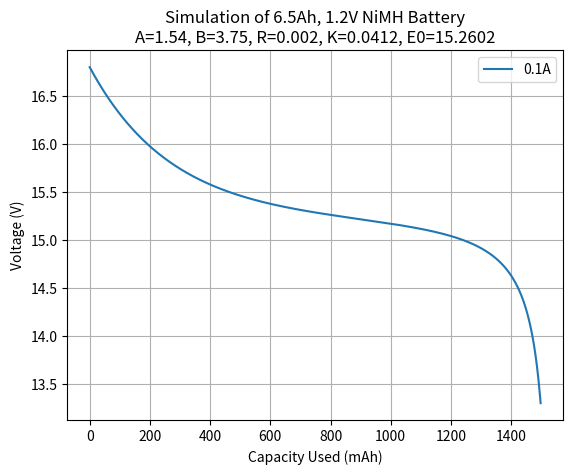

The script that saved this image:
import math
import matplotlib.pyplot as plt

class LowPassFilter:
    def __init__(self, reaction_time, initial_time=0, initial_current=0):
        self.filtered_current = initial_current
        self.current_time = initial_time
        self.reaction_time = reaction_time
    
    def setInitial(self, time, current):
        self.current_time = time
        self.filtered_current = current

    def update(self, current, time):
        filter_val = math.exp(- (time - self.current_time) / self.reaction_time)
        self.current_time = time
        
        self.filtered_current = self.filtered_current * (1 - filter_val) + current * filter_val
        return self.filtered_current

class LiionDischarger:
    def __init__(self, full_voltage, capacity, nominal_voltage, nominal_capacity, internal_resistance, exponential_voltage, exponential_capacity, curve_current, min_voltage, reaction_time):
        self.full_voltage = full_voltage
        self.capacity = capacity
        self.nominal_voltage = nominal_voltage
        self.nominal_capacity = nominal_capacity
        self.internal_resistance = internal_resistance
        self.exponential_voltage = exponential_voltage
        self.exponential_capacity = exponential_capacity
        self.curve_current = curve_current
        self.min_voltage = min_voltage
        self.reaction_time = reaction_time

        self.A = full_voltage - exponential_voltage
        self.B = 3 / exponential_capacity
        self.E0 = full_voltage + internal_resistance * curve_current - A
        self.K = ((capacity - exponential_capacity) * (E0 - internal_resistance * curve_current + A * math.exp(-B * exponential_capacity) - exponential_voltage)) / (capacity * (exponential_capacity + curve_current))
        self.lpf = LowPassFilter(reaction_time)

    def setInitial(self, time, current):
        self.lpf.setInitial(time, current)
    
    def discharge(self, used_capacity, instant_current, time):
        filtered_current = self.lpf.update(instant_current, time)
        return self.E0 - (self.K * (self.capacity/(self.capacity - used_capacity)) * used_capacity) - (self.internal_resistance * instant_current) + (self.A * math.exp(-self.B * used_capacity)) - (self.K * (self.capacity/(self.capacity - used_capacity)) * filtered_current)

# Vals from paper
# full_voltage = 1.39
# capacity = 7
# nominal_voltage = 1.18
# nominal_capacity = 6.25
# internal_resistance = 0.002
# exponential_voltage = 1.28
# exponential_capacity = 1.3
# curve_current = 1.3
# min_voltage = 0.8
# reaction_time = 30

# Discharge test 1 values
# Start ['4.20' '4.19' '4.19' '4.22' '16.809999999999874' '1.48' '13.14' '-0.00' '0.00' '67571' '0']
# End ['3.36' '3.34' '3.25' '3.28' '13.354517558166222' '0.82' '6.59' '1541.91' '23790.48' '67584' '0']
full_voltage = 16.8
capacity = 1.55
nominal_voltage = 14.75
nominal_capacity = 1.42
internal_resistance = 0.002
exponential_voltage = 15.26
exponential_capacity = 0.8
curve_current = 0.1
min_voltage = 13.3
reaction_time = 30


A = full_voltage - exponential_voltage
B = 3 / exponential_capacity
E0 = full_voltage + internal_resistance * curve_current - A
# [redacted]
K = ((capacity - exponential_capacity) * (E0 - internal_resistance * curve_current + A * math.exp(-B * exponential_capacity) - exponential_voltage)) / (capacity * (exponential_capacity + curve_current))

print(f"A: {A}\nB: {B}\nK: {K}\nE0: {E0}")

filtered_current = 0
def liionDischarge(used_capacity, instant_current, time_since_last_measurement):
    global filtered_current
    filter_val = math.exp(-time_since_last_measurement / reaction_time)
    filtered_current = filtered_current * (1- filter_val) + instant_current * filter_val
    # filtered_current = instant_current

    # From Tremblay paper 2009:
    return E0 - (K * (capacity/(capacity - used_capacity)) * used_capacity) - (internal_resistance * instant_current) + (A * math.exp(-B * used_capacity)) - (K * (capacity/(capacity - used_capacity)) * filtered_current)

print(f"Test = {liionDischarge(3.5, 15, 30)}")

results = []
r2 = []
r3 = []

test_class_model = LiionDischarger(full_voltage, capacity, nominal_voltage, nominal_capacity, internal_resistance, exponential_voltage, exponential_capacity, curve_current, min_voltage, reaction_time)
# test_class_model.setInitial()


for x in range(int(capacity * 1000)):
    if liionDischarge(x/1000, curve_current, ((1/100) / 32.5 * 3600)) >= min_voltage:
        # results.append(liionDischarge(x/1000, curve_current, ((1/100) / 32.5 * 3600)))
        r2.append(test_class_model.discharge(x/1000, curve_current, ((x/1000) / 32.5 * 3600)))
    # # if liionDischarge(x/100, 13) >= min_voltage:
    # #     r2.append(liionDischarge(x/100, 13))
    # if liionDischarge(x/100, 32.5, ((x/100) / 6.5 * 3600)) >= min_voltage:
    #     r3.append(liionDischarge(x/100, 32.5, ((x/100) / 32.5 * 3600)))

# plt.plot(results, label="6.5A")
plt.plot(r2, label=f"{curve_current}A")
# plt.plot(r3, label="32.5A")
plt.legend()
plt.xlabel("Capacity Used (mAh)")
plt.ylabel("Voltage (V)")
plt.grid(True)
plt.title(f"Simulation of 6.5Ah, 1.2V NiMH Battery\nA={round(A, 4)}, B={round(B, 4)}, R={internal_resistance}, K={round(K, 4)}, E0={round(E0, 4)}")
plt.show()